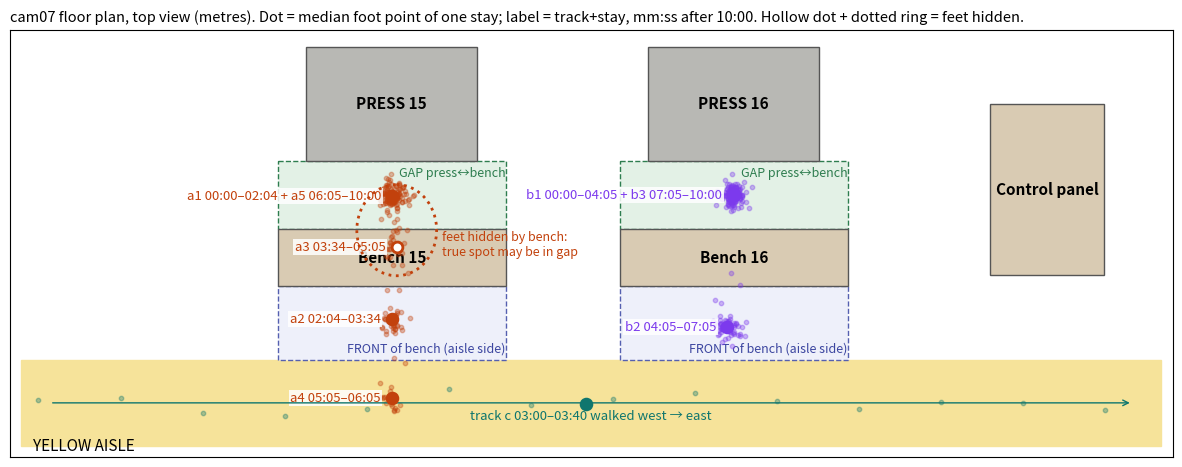

The script that saved this image:
"""Round 4: exact placement between machine, workstation (bench) and aisle. Metric top-down map (metres)."""
import random, math, json
random.seed(11)

T = 600
def hh(t): t = int(round(t)); return '10:%02d:%02d' % (t // 60, t % 60)

# Static objects (x0, y0, x1, y1). y grows from back wall (0) toward the aisle.
OBJ = {'Press 15': (5, 0, 8, 2), 'Bench 15': (4.5, 3.2, 8.5, 4.2),
       'Press 16': (11, 0, 14, 2), 'Bench 16': (10.5, 3.2, 14.5, 4.2),
       'Control panel': (17, 1, 19, 4)}
AISLE = (0, 5.5, 20, 7.0)
# Exclusive floor cells, named by their neighbours (every floor point is in exactly one cell)
CELLS = [('Gap Press 15 ↔ Bench 15', 4.5, 2.0, 8.5, 3.2), ('On/over Bench 15', 4.5, 3.2, 8.5, 4.2),
         ('Front of Bench 15 (aisle side)', 4.5, 4.2, 8.5, 5.5),
         ('Gap Press 16 ↔ Bench 16', 10.5, 2.0, 14.5, 3.2), ('On/over Bench 16', 10.5, 3.2, 14.5, 4.2),
         ('Front of Bench 16 (aisle side)', 10.5, 4.2, 14.5, 5.5),
         ('Passage between benches', 8.5, 2.0, 10.5, 5.5), ('Yellow aisle', 0, 5.5, 20, 7.0),
         ('Front of Control panel', 15.5, 1, 17, 5.5)]
COARSE = [('Workstation 15', 4.5, 2.0, 8.5, 5.5), ('Workstation 16', 10.5, 2.0, 14.5, 5.5),
          ('Passage', 8.5, 2.0, 10.5, 5.5), ('Yellow aisle', 0, 5.5, 20, 7.0), ('Control panel', 15.5, 1, 17, 5.5)]

def cell(x, y, cells=CELLS):
    for n, a, b, c, d in cells:
        if a <= x < c and b <= y < d: return n
    return 'Other floor'

# ---- ground truth (truth label per second for each person) ----
W1 = [(0, 120, 6.5, 2.6, 'gap'), (120, 210, 6.5, 4.8, 'front'), (210, 300, 6.6, 3.0, 'gap_hidden'),
      (300, 360, 6.5, 6.2, 'aisle'), (360, 600, 6.5, 2.6, 'gap')]
W2 = [(0, 240, 12.5, 2.6, 'gap'), (240, 420, 12.4, 4.9, 'front'), (420, 600, 12.5, 2.6, 'gap')]

def series(plan):
    out = []
    for t in range(T):
        for i, (a, b, x, y, lab) in enumerate(plan):
            if a <= t < b:
                # 6 s walk between segments
                if i and t - a < 6:
                    px, py = plan[i - 1][2], plan[i - 1][3]; f = (t - a) / 6
                    x, y = px + f * (x - px), py + f * (y - py)
                out.append((t, x, y, lab)); break
    return out

def observe(s):
    """foot point estimate. When feet are behind the bench (gap_hidden), the estimate is biased toward the bench."""
    o = []
    for t, x, y, lab in s:
        hidden = lab == 'gap_hidden'
        ex = x + random.gauss(0, 0.12); ey = y + (0.55 if hidden else 0) + random.gauss(0, 0.3 if hidden else 0.12)
        o.append((t, ex, ey, not hidden))
    return o

TR = {'a': series(W1), 'b': series(W2)}
OB = {k: observe(v) for k, v in TR.items()}
# passer-by in aisle 10:03:00-10:03:40 west to east
OB['c'] = [(t, 0.3 + (t - 180) * 0.48, 6.3 + random.gauss(0, 0.1), True) for t in range(180, 220)]

def segments(obs, cells=CELLS, min_run=5):
    runs = []
    for t, x, y, vis in obs:
        c = cell(x, y, cells)
        if runs and runs[-1]['c'] == c and t - runs[-1]['b'] <= 2:
            r = runs[-1]; r['b'] = t + 1; r['pts'].append((x, y, vis))
        else:
            runs.append(dict(c=c, a=t, b=t + 1, pts=[(x, y, vis)]))
    m = []
    for r in runs:
        if m and r['b'] - r['a'] < min_run:
            m[-1]['b'] = r['b']; m[-1]['pts'] += r['pts']
        elif m and m[-1]['c'] == r['c']:
            m[-1]['b'] = r['b']; m[-1]['pts'] += r['pts']
        else:
            m.append(r)
    return m

def med(v): v = sorted(v); return v[len(v) // 2]

def rel_desc(r):
    xs = [p[0] for p in r['pts']]; ys = [p[1] for p in r['pts']]; vis = sum(p[2] for p in r['pts']) / len(r['pts'])
    x, y = med(xs), med(ys); parts = []
    for name in ['Press 15', 'Press 16', 'Bench 15', 'Bench 16']:
        a, b, c, d = OBJ[name]
        if a - 1 <= x <= c + 1:
            if y < b: parts.append(f'{b - y:.1f} m in front of... ')
            if name.startswith('Press'): parts.append(f'{y - d:.1f} m from {name} front face')
            else:
                if y < b: parts.append(f'{b - y:.1f} m behind {name} (press side)')
                elif y > d: parts.append(f'{y - d:.1f} m in front of {name} (aisle side)')
                else: parts.append(f'over {name} footprint')
    parts = [p for p in parts if not p.startswith('0.') or 'front of...' not in p]
    parts = [p for p in parts if '...' not in p]
    unc = 0.15 if vis > 0.8 else 0.6
    feet = 'feet visible' if vis > 0.8 else f'FEET HIDDEN by bench ({100 * (1 - vis):.0f}% of time): position ±{unc} m, true spot may be the press-side gap'
    return f"{', '.join(parts)}; spread ±{max(0.1, (max(ys) - min(ys)) / 4):.1f} m; {feet}"

def text_rel():
    L = ['POSITION LOG cam07  10:00:00–10:10:00  (foot point on floor plan, metres; people NOT identified)',
         'FLOOR CELLS (exclusive; every floor point is in exactly one cell; named by the objects on each side):',
         '  Back wall → Press 15/16 (machines, front face at y=2.0) → Gap Press↔Bench (y 2.0–3.2, operator stands here to run the press)',
         '  → Bench 15/16 (workstation top, y 3.2–4.2) → Front of Bench (aisle side, y 4.2–5.5) → Yellow aisle (y 5.5–7.0)',
         'TRACKS (one block = one continuous anonymous track)']
    for k, obs in OB.items():
        L.append(f'  track {k}:')
        for r in segments(obs):
            L.append(f'    {hh(r["a"])}–{hh(r["b"])}  {r["c"]:32}  {rel_desc(r)}')
    return '\n'.join(L)

def text_coarse():
    L = ['ZONE LOG cam07  10:00:00–10:10:00  (people NOT identified)',
         'ZONES: Workstation 15, Workstation 16 (area around each workstation), Passage, Yellow aisle, Control panel.',
         'TRACKS (one block = one continuous anonymous track)']
    for k, obs in OB.items():
        L.append(f'  track {k}:')
        for r in segments(obs, COARSE):
            L.append(f'    {hh(r["a"])}–{hh(r["b"])}  near {r["c"]}')
    return '\n'.join(L)

def image(path):
    import matplotlib; matplotlib.use('Agg'); import matplotlib.pyplot as plt
    from matplotlib.patches import Rectangle, Ellipse
    fig, ax = plt.subplots(figsize=(15, 8.2), dpi=100)
    ax.add_patch(Rectangle((0, 5.5), 20, 1.5, color='#F6E39A', zorder=0)); ax.text(0.2, 6.85, 'YELLOW AISLE', fontsize=11, va='top')
    for n, a, b, c, d in CELLS:
        if n.startswith('Gap'): ax.add_patch(Rectangle((a, b), c - a, d - b, facecolor='#E3F1E6', edgecolor='#2E7D4F', ls='--', lw=1))
        if n.startswith('Front of Bench'): ax.add_patch(Rectangle((a, b), c - a, d - b, facecolor='#EEF0FA', edgecolor='#5560B0', ls='--', lw=1))
    for n, (a, b, c, d) in OBJ.items():
        ax.add_patch(Rectangle((a, b), c - a, d - b, facecolor='#B8B8B4' if 'Press' in n else '#D9CBB3', edgecolor='#555'))
        ax.text((a + c) / 2, (b + d) / 2, n.upper() if 'Press' in n else n, ha='center', va='center', fontsize=11, fontweight='bold')
    for x0 in (4.5, 10.5):
        ax.text(x0 + 4.0, 2.1, 'GAP press↔bench', fontsize=9, color='#2E7D4F', va='top', ha='right')
        ax.text(x0 + 4.0, 5.42, 'FRONT of bench (aisle side)', fontsize=9, color='#3C46A0', va='bottom', ha='right')
    cols = {'a': '#C2410C', 'b': '#7C3AED', 'c': '#0F766E'}
    for k, obs in OB.items():
        segs = segments(obs); groups = {}
        for i, r in enumerate(segs): groups.setdefault(r['c'], []).append((i, r))
        for c, items in groups.items():
            pts = [p for _, r in items for p in r['pts']]
            xs = [p[0] for p in pts]; ys = [p[1] for p in pts]; vis = sum(p[2] for p in pts) / len(pts)
            x, y = med(xs), med(ys)
            ax.scatter(xs[::3], ys[::3], s=10, color=cols[k], alpha=.35, zorder=3)
            if vis < 0.8:
                ax.add_patch(Ellipse((x, y - 0.3), 1.4, 1.6, fill=False, ls=':', lw=2, color=cols[k], zorder=4))
                ax.text(x + 0.8, y + 0.15, 'feet hidden by bench:\ntrue spot may be in gap', fontsize=9, color=cols[k])
            ax.scatter([x], [y], s=60, color='white' if vis < .8 else cols[k], edgecolor=cols[k], lw=2, zorder=5)
            if k != 'c':
                lab = ' + '.join(f'{k}{i + 1} {hh(r["a"])[3:]}–{hh(r["b"])[3:]}' for i, r in items)
                ax.text(x - 0.2, y, lab, ha='right', va='center', fontsize=9.5,
                        color=cols[k], bbox=dict(fc='white', ec='none', alpha=.85, pad=1))
    ax.annotate('', xy=(19.5, 6.25), xytext=(0.5, 6.25), arrowprops=dict(arrowstyle='->', color=cols['c']))
    ax.text(10, 6.55, 'track c 03:00–03:40 walked west → east', color=cols['c'], fontsize=9.5, ha='center')
    ax.set_xlim(-0.2, 20.2); ax.set_ylim(7.2, -0.3); ax.set_aspect('equal'); ax.set_xticks([]); ax.set_yticks([])
    ax.set_title('cam07 floor plan, top view (metres). Dot = median foot point of one stay; label = track+stay, mm:ss after 10:00. '
                 'Hollow dot + dotted ring = feet hidden.', fontsize=10.5, loc='left')
    fig.savefig(path, bbox_inches='tight'); plt.close(fig)

if __name__ == '__main__':
    print(text_coarse()); print(); print(text_rel()); image('map.png')
